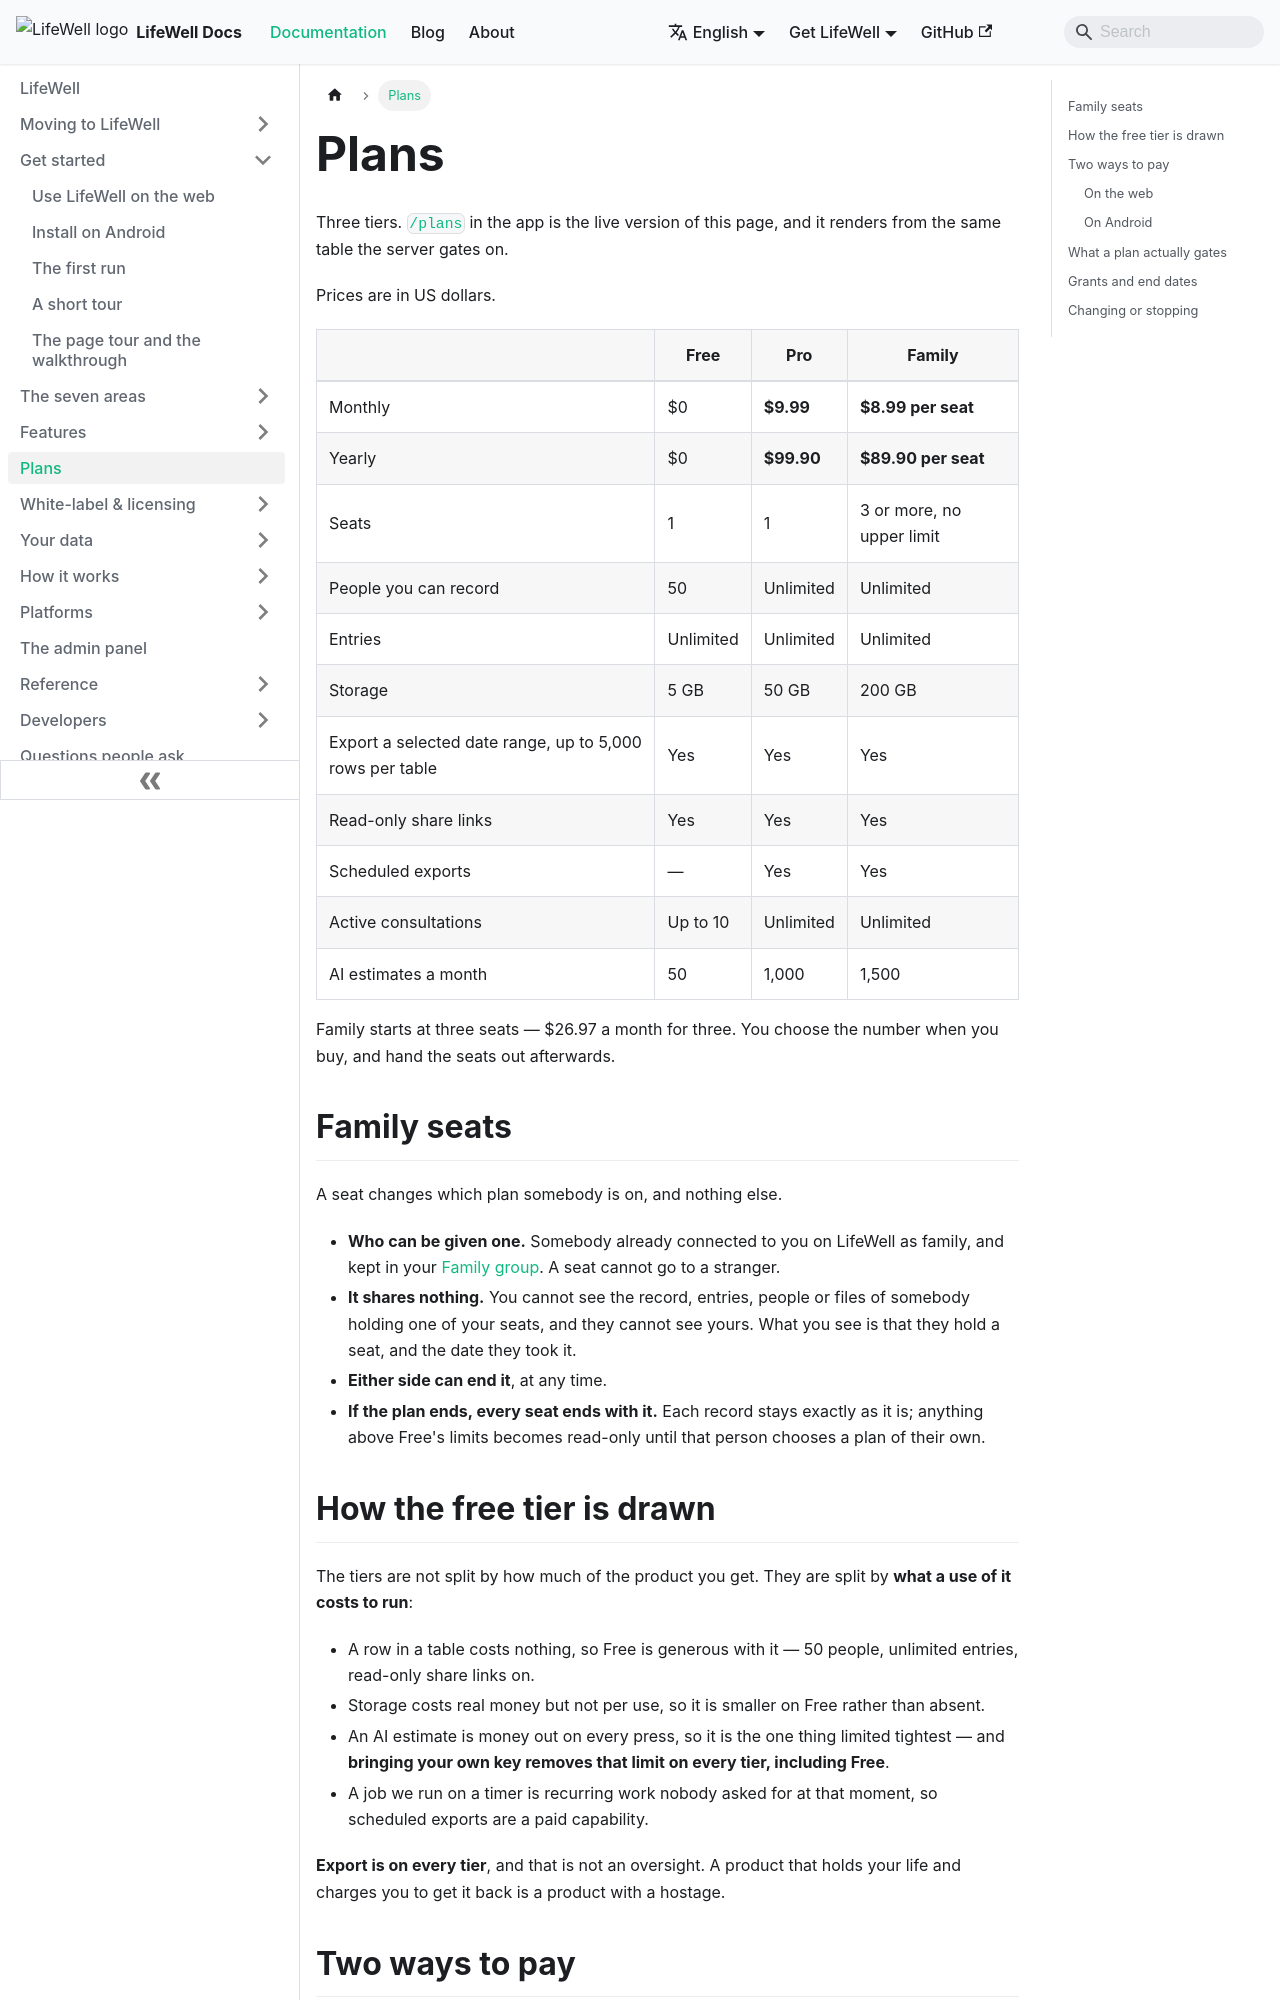

repository: aoneahsan/lifewell-docs · page: plans/index.html · generator: docusaurus

---
title: Plans
description: Free, Pro and Family — what each one includes, how Family seats work, how the free tier is drawn, and the two ways to pay. Prices in US dollars, monthly or yearly.
keywords: [lifewell plans, lifewell pricing, free plan, pro plan, family plan, family seats, google play billing]
topics: [plans, account]
sidebar_position: 8
---

# Plans

Three tiers. [`/plans`](https://lifewell.aoneahsan.com/plans) in the app is the live version of this page, and
it renders from the same table the server gates on.

Prices are in US dollars.

| | Free | Pro | Family |
|---|---|---|---|
| Monthly | $0 | **$9.99** | **$8.99 per seat** |
| Yearly | $0 | **$99.90** | **$89.90 per seat** |
| Seats | 1 | 1 | 3 or more, no upper limit |
| People you can record | 50 | Unlimited | Unlimited |
| Entries | Unlimited | Unlimited | Unlimited |
| Storage | 5 GB | 50 GB | 200 GB |
| Export a selected date range, up to 5,000 rows per table | Yes | Yes | Yes |
| Read-only share links | Yes | Yes | Yes |
| Scheduled exports | — | Yes | Yes |
| Active consultations | Up to 10 | Unlimited | Unlimited |
| AI estimates a month | 50 | 1,000 | 1,500 |

Family starts at three seats — $26.97 a month for three. You choose the number when you buy, and hand the
seats out afterwards.

## Family seats

A seat changes which plan somebody is on, and nothing else.

- **Who can be given one.** Somebody already connected to you on LifeWell as family, and kept in your
  [Family group](./domains/people.md#connections-and-groups). A seat cannot go to a stranger.
- **It shares nothing.** You cannot see the record, entries, people or files of somebody holding one of your
  seats, and they cannot see yours. What you see is that they hold a seat, and the date they took it.
- **Either side can end it**, at any time.
- **If the plan ends, every seat ends with it.** Each record stays exactly as it is; anything above Free's
  limits becomes read-only until that person chooses a plan of their own.
